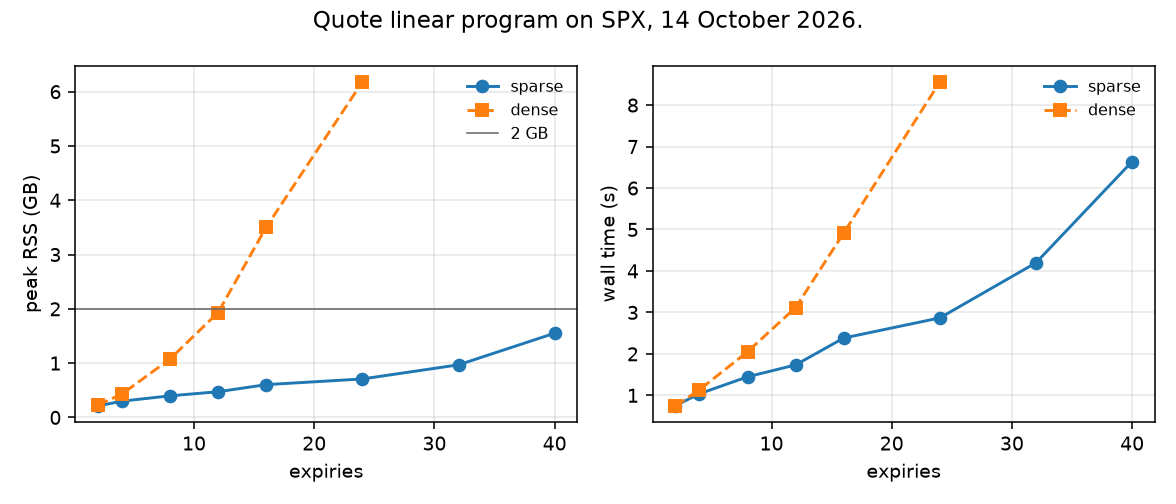

Data behind this chart, as committed beside it:
n_expiries, dense, n_checked, ok, wall_s, rss_gb, status
2, False, 278, True, 0.751, 0.2126, HiGHS status Optimization terminated suc…
4, False, 842, True, 1.038, 0.3, HiGHS status Optimization terminated suc…
8, False, 1685, True, 1.447, 0.3981, HiGHS status Optimization terminated suc…
12, False, 2353, True, 1.734, 0.4736, HiGHS status Optimization terminated suc…
16, False, 3253, True, 2.382, 0.6042, HiGHS status Optimization terminated suc…
24, False, 4398, True, 2.868, 0.7089, HiGHS status Optimization terminated suc…
32, False, 6189, True, 4.198, 0.969, HiGHS status Optimization terminated suc…
40, False, 8973, True, 6.639, 1.552, HiGHS status Optimization terminated suc…
2, True, 278, True, 0.7452, 0.2286, HiGHS status Optimization terminated suc…
4, True, 842, True, 1.134, 0.4303, HiGHS status Optimization terminated suc…
8, True, 1685, True, 2.051, 1.077, HiGHS status Optimization terminated suc…
12, True, 2353, True, 3.117, 1.933, HiGHS status Optimization terminated suc…
16, True, 3253, True, 4.914, 3.503, HiGHS status Optimization terminated suc…
24, True, 4398, True, 8.557, 6.178, HiGHS status Optimization terminated suc…
